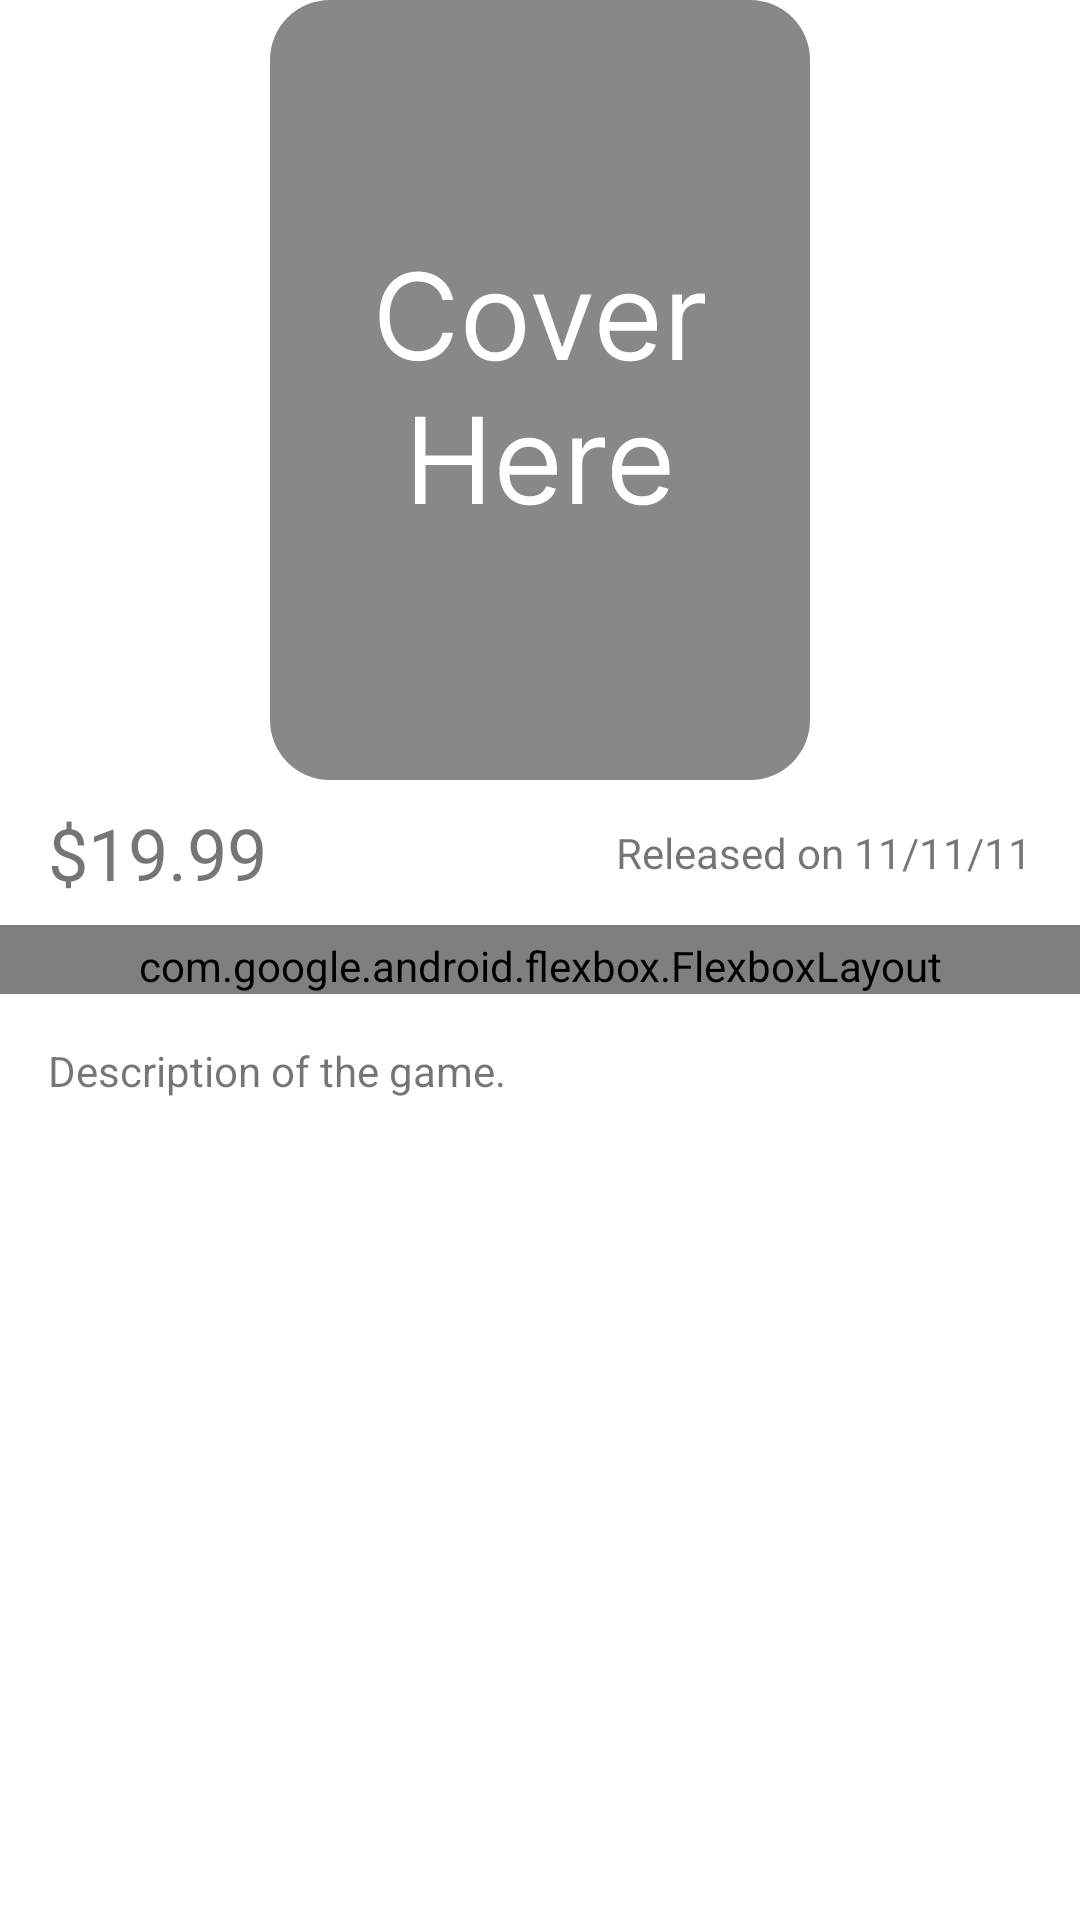

This screen was rendered from an Android layout file. Write that file and the resources it references.
<!-- AndroidManifest.xml: application theme Theme.CSE476_Assignment2_Wireframes -->
<!-- res/layout/fragment_gameinfo.xml -->
<?xml version="1.0" encoding="utf-8"?>
<androidx.constraintlayout.widget.ConstraintLayout xmlns:android="http://schemas.android.com/apk/res/android"
    xmlns:app="http://schemas.android.com/apk/res-auto"
    xmlns:tools="http://schemas.android.com/tools"
    android:id="@+id/gameinfo"
    android:layout_width="match_parent"
    android:layout_height="match_parent"
    tools:context=".ui.gameinfo.GameInfoFragment">

    <ScrollView
        android:layout_width="0dp"
        android:layout_height="0dp"
        app:layout_constraintBottom_toBottomOf="parent"
        app:layout_constraintEnd_toEndOf="parent"
        app:layout_constraintStart_toStartOf="parent"
        app:layout_constraintTop_toTopOf="parent">

        <LinearLayout
            android:layout_width="match_parent"
            android:layout_height="wrap_content"
            android:orientation="vertical" >

            <ImageView
                android:id="@+id/image_cover"
                android:layout_width="match_parent"
                android:layout_height="wrap_content"
                android:src="@drawable/default_cover" />

            <androidx.constraintlayout.widget.ConstraintLayout
                android:layout_width="match_parent"
                android:layout_height="match_parent"
                android:paddingLeft="16dp"
                android:paddingTop="8dp"
                android:paddingRight="16dp"
                android:paddingBottom="8dp">

                <TextView
                    android:id="@+id/text_price"
                    android:layout_width="wrap_content"
                    android:layout_height="wrap_content"
                    android:text="$19.99"
                    android:textSize="24sp"
                    app:layout_constraintBottom_toBottomOf="parent"
                    app:layout_constraintStart_toStartOf="parent"
                    app:layout_constraintTop_toTopOf="parent" />

                <TextView
                    android:id="@+id/text_date"
                    android:layout_width="wrap_content"
                    android:layout_height="wrap_content"
                    android:text="Released on 11/11/11"
                    app:layout_constraintBottom_toBottomOf="parent"
                    app:layout_constraintEnd_toEndOf="parent"
                    app:layout_constraintTop_toTopOf="parent" />
            </androidx.constraintlayout.widget.ConstraintLayout>

            <com.google.android.flexbox.FlexboxLayout
                android:id="@+id/game_tags"
                android:layout_width="match_parent"
                android:layout_height="wrap_content"
                android:paddingLeft="16dp"
                android:paddingTop="4dp"
                android:paddingRight="16dp"
                app:flexDirection="row"
                app:flexWrap="wrap" />

            <TextView
                android:id="@+id/text_description"
                android:layout_width="match_parent"
                android:layout_height="wrap_content"
                android:padding="16dp"
                android:text="Description of the game." />

        </LinearLayout>
    </ScrollView>
</androidx.constraintlayout.widget.ConstraintLayout>
<!-- resources referenced by this layout -->
<resources>
  <!-- drawable default_cover: vector/xml drawable (drawable, 6935 chars, omitted) -->
  <style name="Theme.CSE476_Assignment2_Wireframes" parent="Theme.MaterialComponents.DayNight.DarkActionBar">
          
          <item name="colorPrimary">@color/purple_500</item>
          <item name="colorPrimaryVariant">@color/purple_700</item>
          <item name="colorOnPrimary">@color/white</item>
          
          <item name="colorSecondary">@color/teal_200</item>
          <item name="colorSecondaryVariant">@color/teal_700</item>
          <item name="colorOnSecondary">@color/black</item>
          
          <item name="android:statusBarColor" tools:targetApi="21">?attr/colorPrimaryVariant</item>
          
      </style>
  <!-- not gathered from this repository: default colours our renderer supplied (Android Studio template values) -->
  <color name="purple_500">#FF6200EE</color>
  <color name="purple_700">#FF3700B3</color>
  <color name="teal_200">#FF03DAC5</color>
  <color name="teal_700">#FF018786</color>
  <color name="black">#FF000000</color>
  <color name="white">#FFFFFFFF</color>
</resources>
